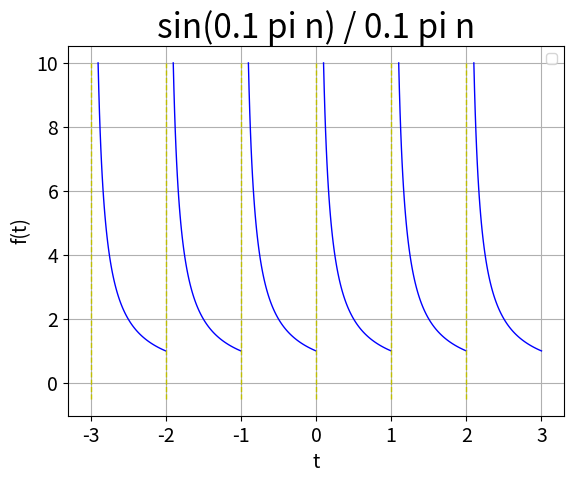

This chart was generated by the following Python code: (Note: this script raises an exception after producing the figure.)
#————————选做题—————————#
#——————波形发散的周期信号——————#

import matplotlib.pyplot as plt
import numpy as np
from numpy import *

x = linspace(0.1, 1, 100)

for i in range(-3, 3):
    t = x + i
    plt.plot(t, 1 / x, 'b-', linewidth = 1)
    tn = [i, i]
    yn = [-0.5, 10]
    plt.plot(tn, yn, 'y--', linewidth = 1)

# 设置图表标题，并给坐标轴加上标签
plt.title("sin(0.1 pi n) / 0.1 pi n", fontsize=24)
plt.xlabel("t", fontsize=14)
plt.ylabel("f(t)", fontsize=14)
plt.grid(True)
plt.legend(loc='upper right')

# 设置刻度标记的大小
plt.tick_params(axis='both', labelsize=14)

plt.savefig("/home/<user>/myCode/homework/xinhaoyuxitong/1/graph/15.png")
plt.show()

# print(u_all([-3, -2, -1, 0, 1, 2, 3]))